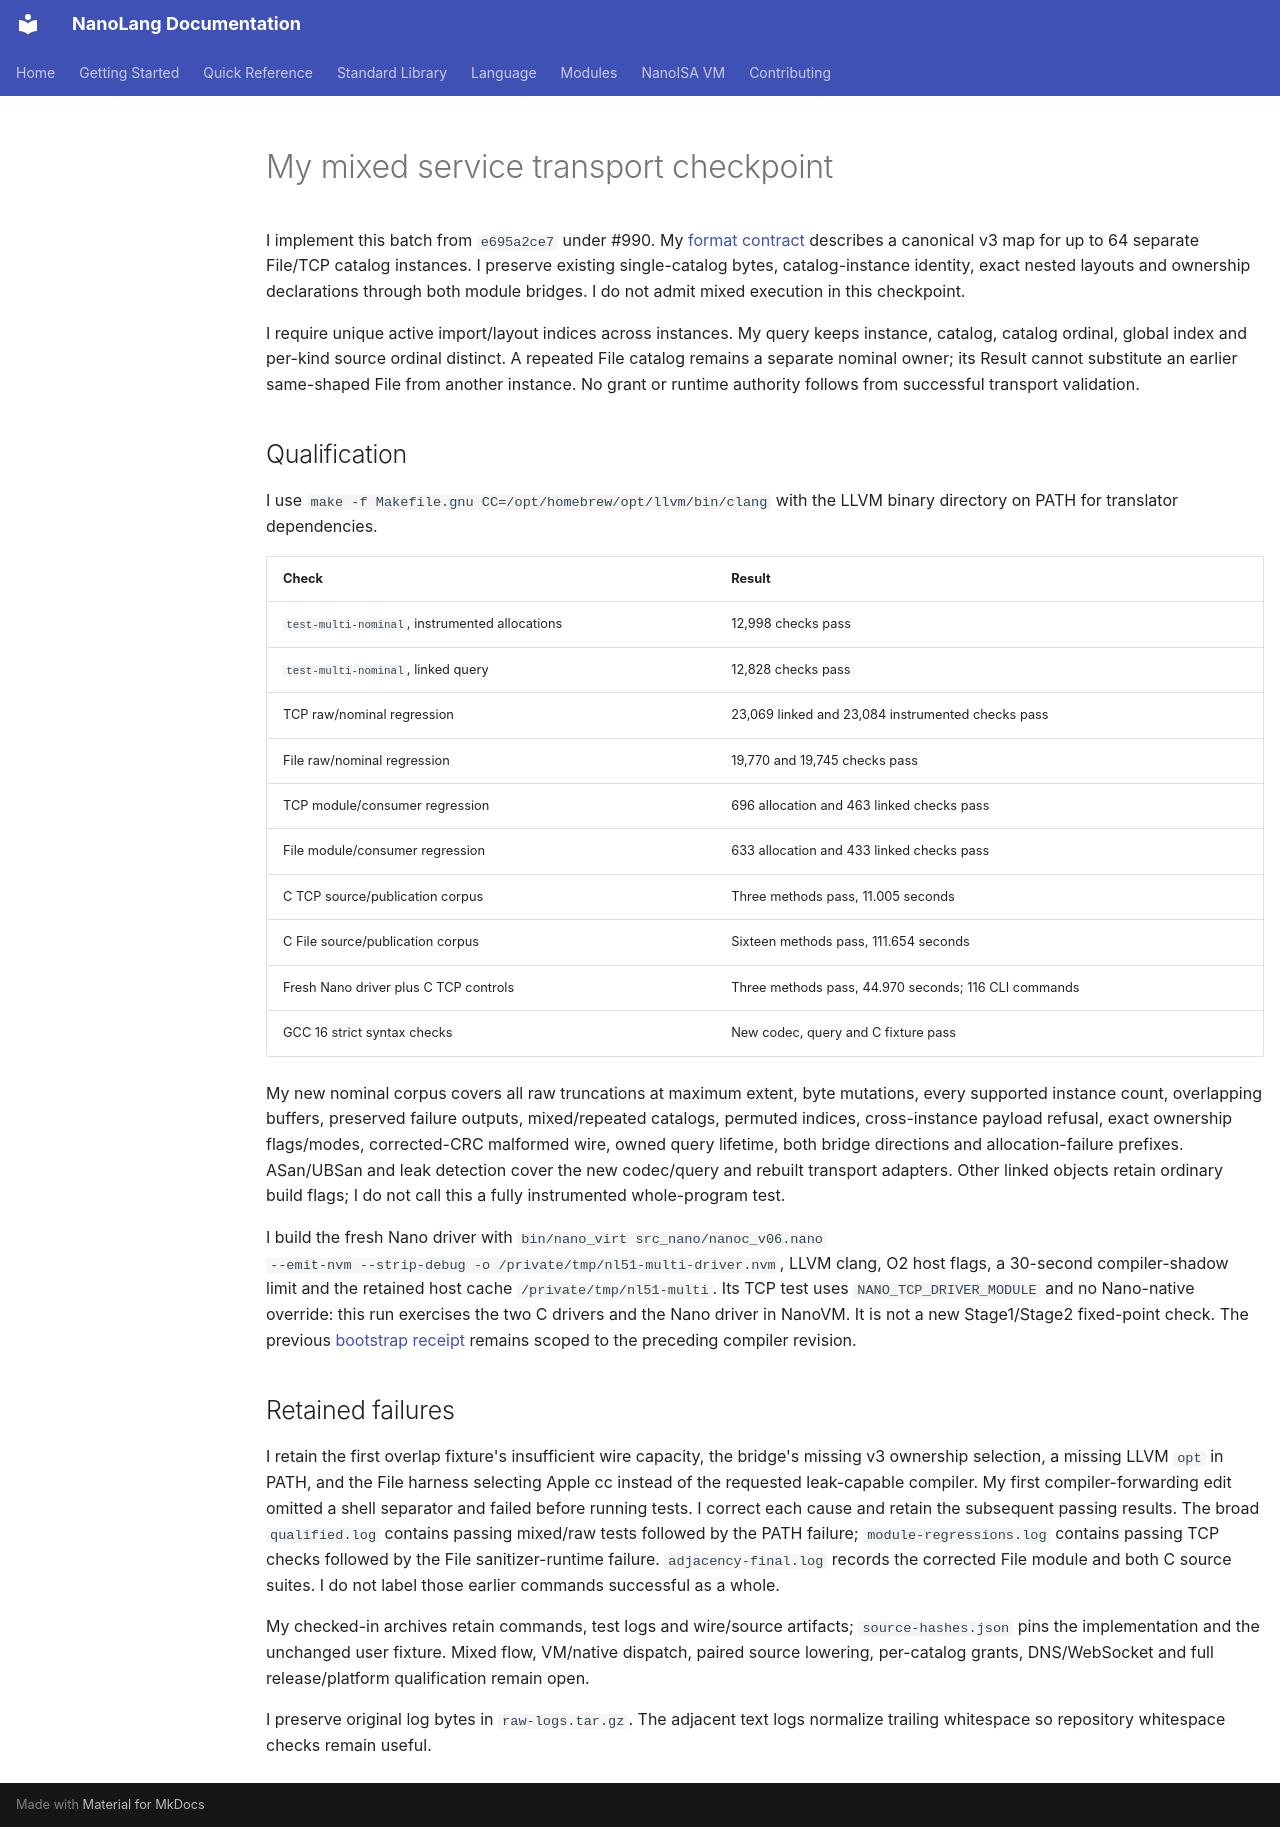

repository: jordanhubbard/nanolang · page: evidence/multi-service-transport-20261010/index.html · generator: mkdocs

# My mixed service transport checkpoint

I implement this batch from `e695a2ce7` under #990. My
[format contract](../../SERVICE_MULTI_TRANSPORT.md) describes a canonical v3
map for up to 64 separate File/TCP catalog instances. I preserve existing
single-catalog bytes, catalog-instance identity, exact nested layouts and
ownership declarations through both module bridges. I do not admit mixed
execution in this checkpoint.

I require unique active import/layout indices across instances. My query
keeps instance, catalog, catalog ordinal, global index and per-kind source
ordinal distinct. A repeated File catalog remains a separate nominal owner;
its Result cannot substitute an earlier same-shaped File from another instance.
No grant or runtime authority follows from successful transport validation.

## Qualification

I use `make -f Makefile.gnu CC=/opt/homebrew/opt/llvm/bin/clang` with the LLVM
binary directory on PATH for translator dependencies.

| Check | Result |
| --- | --- |
| `test-multi-nominal`, instrumented allocations | 12,998 checks pass |
| `test-multi-nominal`, linked query | 12,828 checks pass |
| TCP raw/nominal regression | 23,069 linked and 23,084 instrumented checks pass |
| File raw/nominal regression | 19,770 and 19,745 checks pass |
| TCP module/consumer regression | 696 allocation and 463 linked checks pass |
| File module/consumer regression | 633 allocation and 433 linked checks pass |
| C TCP source/publication corpus | Three methods pass, 11.005 seconds |
| C File source/publication corpus | Sixteen methods pass, 111.654 seconds |
| Fresh Nano driver plus C TCP controls | Three methods pass, 44.970 seconds; 116 CLI commands |
| GCC 16 strict syntax checks | New codec, query and C fixture pass |

My new nominal corpus covers all raw truncations at maximum extent, byte
mutations, every supported instance count, overlapping buffers, preserved
failure outputs, mixed/repeated catalogs, permuted indices, cross-instance
payload refusal, exact ownership flags/modes, corrected-CRC malformed wire,
owned query lifetime, both bridge directions and allocation-failure prefixes.
ASan/UBSan and leak detection cover the new codec/query and rebuilt transport
adapters. Other linked objects retain ordinary build flags; I do not call this
a fully instrumented whole-program test.

I build the fresh Nano driver with `bin/nano_virt src_nano/nanoc_v06.nano
--emit-nvm --strip-debug -o /private/tmp/nl51-multi-driver.nvm`, LLVM clang,
O2 host flags, a 30-second compiler-shadow limit and the retained host cache
`/private/tmp/nl51-multi`. Its TCP test uses `NANO_TCP_DRIVER_MODULE` and no
Nano-native override: this run exercises the two C drivers and the Nano driver
in NanoVM. It is not a new Stage1/Stage2 fixed-point check. The previous
[bootstrap receipt](../tcp-bootstrap-generations-20261010/README.md) remains
scoped to the preceding compiler revision.

## Retained failures

I retain the first overlap fixture's insufficient wire capacity, the bridge's
missing v3 ownership selection, a missing LLVM `opt` in PATH, and the File
harness selecting Apple cc instead of the requested leak-capable compiler.
My first compiler-forwarding edit omitted a shell separator and failed before
running tests. I correct each cause and retain the subsequent passing results.
The broad `qualified.log` contains passing mixed/raw tests followed by the PATH
failure; `module-regressions.log` contains passing TCP checks followed by the
File sanitizer-runtime failure. `adjacency-final.log` records the corrected
File module and both C source suites. I do not label those earlier commands
successful as a whole.

My checked-in archives retain commands, test logs and wire/source artifacts;
`source-hashes.json` pins the implementation and the unchanged user fixture.
Mixed flow, VM/native dispatch, paired source lowering, per-catalog grants,
DNS/WebSocket and full release/platform qualification remain open.

I preserve original log bytes in `raw-logs.tar.gz`. The adjacent text logs
normalize trailing whitespace so repository whitespace checks remain useful.
